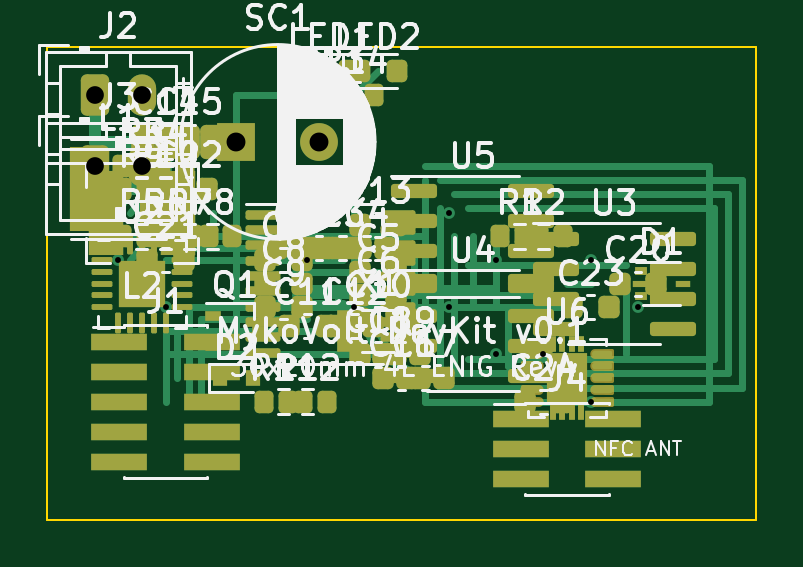
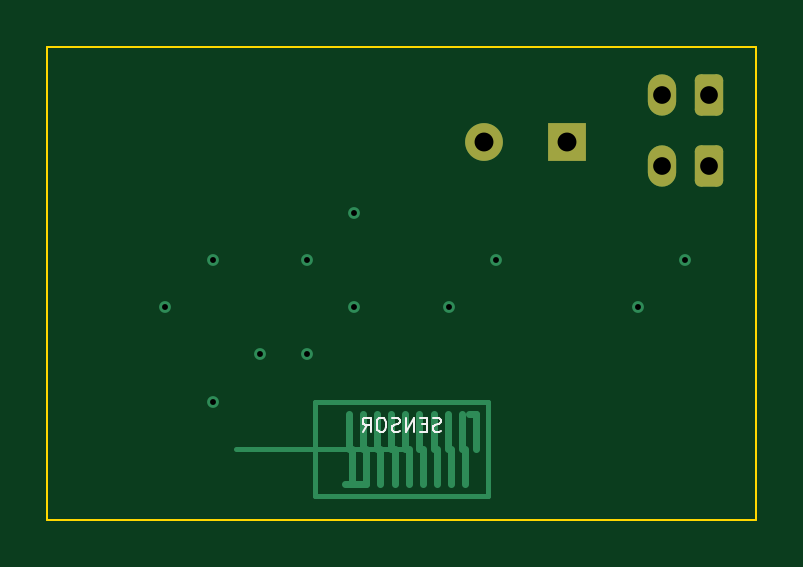
Circuit board: 10 layer files. Board 30.0 x 20.0 mm.
- bottom_copper: mykovolt_devkit-B_Cu.gbl (3509 bytes)
- bottom_mask: mykovolt_devkit-B_Mask.gbs (1407 bytes)
- paste: mykovolt_devkit-B_Paste.gbp (462 bytes)
- bottom_silk: mykovolt_devkit-B_Silkscreen.gbo (3943 bytes)
- outline: mykovolt_devkit-Edge_Cuts.gm1 (636 bytes)
- top_copper: mykovolt_devkit-F_Cu.gtl (17077 bytes)
- top_mask: mykovolt_devkit-F_Mask.gts (9146 bytes)
- paste: mykovolt_devkit-F_Paste.gtp (8496 bytes)
- top_silk: mykovolt_devkit-F_Silkscreen.gto (98872 bytes)
- drill: mykovolt_devkit.drl (643 bytes)

=== bottom_copper: mykovolt_devkit-B_Cu.gbl ===
%TF.GenerationSoftware,KiCad,Pcbnew,9.0.8+1*%
%TF.CreationDate,2026-07-27T15:17:48+02:00*%
%TF.ProjectId,mykovolt_devkit,6d796b6f-766f-46c7-945f-6465766b6974,rev?*%
%TF.SameCoordinates,Original*%
%TF.FileFunction,Copper,L4,Bot*%
%TF.FilePolarity,Positive*%
%FSLAX46Y46*%
G04 Gerber Fmt 4.6, Leading zero omitted, Abs format (unit mm)*
G04 Created by KiCad (PCBNEW 9.0.8+1) date 2026-07-27 15:17:48*
%MOMM*%
%LPD*%
G01*
G04 APERTURE LIST*
G04 Aperture macros list*
%AMRoundRect*
0 Rectangle with rounded corners*
0 $1 Rounding radius*
0 $2 $3 $4 $5 $6 $7 $8 $9 X,Y pos of 4 corners*
0 Add a 4 corners polygon primitive as box body*
4,1,4,$2,$3,$4,$5,$6,$7,$8,$9,$2,$3,0*
0 Add four circle primitives for the rounded corners*
1,1,$1+$1,$2,$3*
1,1,$1+$1,$4,$5*
1,1,$1+$1,$6,$7*
1,1,$1+$1,$8,$9*
0 Add four rect primitives between the rounded corners*
20,1,$1+$1,$2,$3,$4,$5,0*
20,1,$1+$1,$4,$5,$6,$7,0*
20,1,$1+$1,$6,$7,$8,$9,0*
20,1,$1+$1,$8,$9,$2,$3,0*%
G04 Aperture macros list end*
%TA.AperFunction,ComponentPad*%
%ADD10RoundRect,0.250000X-0.350000X-0.625000X0.350000X-0.625000X0.350000X0.625000X-0.350000X0.625000X0*%
%TD*%
%TA.AperFunction,ComponentPad*%
%ADD11O,1.200000X1.750000*%
%TD*%
%TA.AperFunction,ComponentPad*%
%ADD12R,1.600000X1.600000*%
%TD*%
%TA.AperFunction,ComponentPad*%
%ADD13C,1.600000*%
%TD*%
%TA.AperFunction,ViaPad*%
%ADD14C,0.500000*%
%TD*%
%TA.AperFunction,Conductor*%
%ADD15C,0.300000*%
%TD*%
%TA.AperFunction,Conductor*%
%ADD16C,0.200000*%
%TD*%
G04 APERTURE END LIST*
D10*
%TO.P,J3,1*%
%TO.N,N/C*%
X2000000Y-5000000D03*
D11*
%TO.P,J3,2*%
X4000000Y-5000000D03*
%TD*%
D12*
%TO.P,SC1,1*%
%TO.N,N/C*%
X8000000Y-4000000D03*
D13*
%TO.P,SC1,2*%
X11500000Y-4000000D03*
%TD*%
D10*
%TO.P,J2,1*%
%TO.N,N/C*%
X2000000Y-2000000D03*
D11*
%TO.P,J2,2*%
X4000000Y-2000000D03*
%TD*%
D14*
%TO.N,NFC_RF1*%
X5000000Y-11000000D03*
X13000000Y-11000000D03*
%TO.N,3.3V*%
X25000000Y-11000000D03*
%TO.N,NFC_RF1*%
X19000000Y-13000000D03*
X19000000Y-9000000D03*
X23000000Y-15000000D03*
X11000000Y-9000000D03*
X17000000Y-11000000D03*
X21000000Y-13000000D03*
X3000000Y-9000000D03*
%TO.N,GND*%
X17000000Y-7000000D03*
%TO.N,NFC_RF1*%
X23000000Y-9000000D03*
%TD*%
D15*
%TO.N,CIN1*%
X15450000Y-15500000D02*
X15450000Y-17000000D01*
X13650000Y-15500000D02*
X13650000Y-17000000D01*
X11850000Y-15500000D02*
X11850000Y-17000000D01*
X16050000Y-15500000D02*
X16050000Y-17000000D01*
X14850000Y-15500000D02*
X14850000Y-17000000D01*
X14250000Y-15500000D02*
X14250000Y-17000000D01*
D16*
X15000000Y-17000000D02*
X21000000Y-17000000D01*
D15*
X16650000Y-15500000D02*
X16650000Y-17000000D01*
X17250000Y-15500000D02*
X17250000Y-17000000D01*
X12450000Y-15500000D02*
X12450000Y-17000000D01*
X13050000Y-15500000D02*
X13050000Y-17000000D01*
X11850000Y-15500000D02*
X12150000Y-15500000D01*
X15300000Y-17000000D02*
X15300000Y-18500000D01*
X16500000Y-17000000D02*
X16500000Y-18500000D01*
X16500000Y-18500000D02*
X17400000Y-18500000D01*
X12300000Y-17000000D02*
X12300000Y-18500000D01*
X17100000Y-17000000D02*
X17100000Y-18500000D01*
X13500000Y-17000000D02*
X13500000Y-18500000D01*
X14100000Y-17000000D02*
X14100000Y-18500000D01*
D16*
X16000000Y-17000000D02*
X22000000Y-17000000D01*
D15*
X14700000Y-17000000D02*
X14700000Y-18500000D01*
X12900000Y-17000000D02*
X12900000Y-18500000D01*
X15900000Y-17000000D02*
X15900000Y-18500000D01*
D16*
X11350000Y-15000000D02*
X18650000Y-15000000D01*
X11350000Y-19000000D02*
X11350000Y-15000000D01*
X18650000Y-15000000D02*
X18650000Y-19000000D01*
X18650000Y-19000000D02*
X11350000Y-19000000D01*
%TD*%
M02*

=== bottom_mask: mykovolt_devkit-B_Mask.gbs (1407 bytes, source withheld) ===
=== paste: mykovolt_devkit-B_Paste.gbp ===
%TF.GenerationSoftware,KiCad,Pcbnew,9.0.8+1*%
%TF.CreationDate,2026-07-27T15:17:48+02:00*%
%TF.ProjectId,mykovolt_devkit,6d796b6f-766f-46c7-945f-6465766b6974,rev?*%
%TF.SameCoordinates,Original*%
%TF.FileFunction,Paste,Bot*%
%TF.FilePolarity,Positive*%
%FSLAX46Y46*%
G04 Gerber Fmt 4.6, Leading zero omitted, Abs format (unit mm)*
G04 Created by KiCad (PCBNEW 9.0.8+1) date 2026-07-27 15:17:48*
%MOMM*%
%LPD*%
G01*
G04 APERTURE LIST*
G04 APERTURE END LIST*
M02*

=== bottom_silk: mykovolt_devkit-B_Silkscreen.gbo ===
%TF.GenerationSoftware,KiCad,Pcbnew,9.0.8+1*%
%TF.CreationDate,2026-07-27T15:17:48+02:00*%
%TF.ProjectId,mykovolt_devkit,6d796b6f-766f-46c7-945f-6465766b6974,rev?*%
%TF.SameCoordinates,Original*%
%TF.FileFunction,Legend,Bot*%
%TF.FilePolarity,Positive*%
%FSLAX46Y46*%
G04 Gerber Fmt 4.6, Leading zero omitted, Abs format (unit mm)*
G04 Created by KiCad (PCBNEW 9.0.8+1) date 2026-07-27 15:17:48*
%MOMM*%
%LPD*%
G01*
G04 APERTURE LIST*
%ADD10C,0.100000*%
G04 APERTURE END LIST*
D10*
X13342857Y-16243800D02*
X13428572Y-16272371D01*
X13428572Y-16272371D02*
X13571429Y-16272371D01*
X13571429Y-16272371D02*
X13628572Y-16243800D01*
X13628572Y-16243800D02*
X13657143Y-16215228D01*
X13657143Y-16215228D02*
X13685714Y-16158085D01*
X13685714Y-16158085D02*
X13685714Y-16100942D01*
X13685714Y-16100942D02*
X13657143Y-16043800D01*
X13657143Y-16043800D02*
X13628572Y-16015228D01*
X13628572Y-16015228D02*
X13571429Y-15986657D01*
X13571429Y-15986657D02*
X13457143Y-15958085D01*
X13457143Y-15958085D02*
X13400000Y-15929514D01*
X13400000Y-15929514D02*
X13371429Y-15900942D01*
X13371429Y-15900942D02*
X13342857Y-15843800D01*
X13342857Y-15843800D02*
X13342857Y-15786657D01*
X13342857Y-15786657D02*
X13371429Y-15729514D01*
X13371429Y-15729514D02*
X13400000Y-15700942D01*
X13400000Y-15700942D02*
X13457143Y-15672371D01*
X13457143Y-15672371D02*
X13600000Y-15672371D01*
X13600000Y-15672371D02*
X13685714Y-15700942D01*
X13942858Y-15958085D02*
X14142858Y-15958085D01*
X14228572Y-16272371D02*
X13942858Y-16272371D01*
X13942858Y-16272371D02*
X13942858Y-15672371D01*
X13942858Y-15672371D02*
X14228572Y-15672371D01*
X14485715Y-16272371D02*
X14485715Y-15672371D01*
X14485715Y-15672371D02*
X14828572Y-16272371D01*
X14828572Y-16272371D02*
X14828572Y-15672371D01*
X15085714Y-16243800D02*
X15171429Y-16272371D01*
X15171429Y-16272371D02*
X15314286Y-16272371D01*
X15314286Y-16272371D02*
X15371429Y-16243800D01*
X15371429Y-16243800D02*
X15400000Y-16215228D01*
X15400000Y-16215228D02*
X15428571Y-16158085D01*
X15428571Y-16158085D02*
X15428571Y-16100942D01*
X15428571Y-16100942D02*
X15400000Y-16043800D01*
X15400000Y-16043800D02*
X15371429Y-16015228D01*
X15371429Y-16015228D02*
X15314286Y-15986657D01*
X15314286Y-15986657D02*
X15200000Y-15958085D01*
X15200000Y-15958085D02*
X15142857Y-15929514D01*
X15142857Y-15929514D02*
X15114286Y-15900942D01*
X15114286Y-15900942D02*
X15085714Y-15843800D01*
X15085714Y-15843800D02*
X15085714Y-15786657D01*
X15085714Y-15786657D02*
X15114286Y-15729514D01*
X15114286Y-15729514D02*
X15142857Y-15700942D01*
X15142857Y-15700942D02*
X15200000Y-15672371D01*
X15200000Y-15672371D02*
X15342857Y-15672371D01*
X15342857Y-15672371D02*
X15428571Y-15700942D01*
X15800000Y-15672371D02*
X15914286Y-15672371D01*
X15914286Y-15672371D02*
X15971429Y-15700942D01*
X15971429Y-15700942D02*
X16028572Y-15758085D01*
X16028572Y-15758085D02*
X16057143Y-15872371D01*
X16057143Y-15872371D02*
X16057143Y-16072371D01*
X16057143Y-16072371D02*
X16028572Y-16186657D01*
X16028572Y-16186657D02*
X15971429Y-16243800D01*
X15971429Y-16243800D02*
X15914286Y-16272371D01*
X15914286Y-16272371D02*
X15800000Y-16272371D01*
X15800000Y-16272371D02*
X15742858Y-16243800D01*
X15742858Y-16243800D02*
X15685715Y-16186657D01*
X15685715Y-16186657D02*
X15657143Y-16072371D01*
X15657143Y-16072371D02*
X15657143Y-15872371D01*
X15657143Y-15872371D02*
X15685715Y-15758085D01*
X15685715Y-15758085D02*
X15742858Y-15700942D01*
X15742858Y-15700942D02*
X15800000Y-15672371D01*
X16657143Y-16272371D02*
X16457143Y-15986657D01*
X16314286Y-16272371D02*
X16314286Y-15672371D01*
X16314286Y-15672371D02*
X16542857Y-15672371D01*
X16542857Y-15672371D02*
X16600000Y-15700942D01*
X16600000Y-15700942D02*
X16628571Y-15729514D01*
X16628571Y-15729514D02*
X16657143Y-15786657D01*
X16657143Y-15786657D02*
X16657143Y-15872371D01*
X16657143Y-15872371D02*
X16628571Y-15929514D01*
X16628571Y-15929514D02*
X16600000Y-15958085D01*
X16600000Y-15958085D02*
X16542857Y-15986657D01*
X16542857Y-15986657D02*
X16314286Y-15986657D01*
M02*

=== outline: mykovolt_devkit-Edge_Cuts.gm1 ===
%TF.GenerationSoftware,KiCad,Pcbnew,6.0.11+dfsg-1*%
%TF.CreationDate,2026-07-27T13:39:11+02:00*%
%TF.ProjectId,mykovolt_devkit,6d796b6f-766f-46c7-945f-6465766b6974,rev?*%
%TF.SameCoordinates,Original*%
%TF.FileFunction,Profile,NP*%
%FSLAX46Y46*%
G04 Gerber Fmt 4.6, Leading zero omitted, Abs format (unit mm)*
G04 Created by KiCad (PCBNEW 6.0.11+dfsg-1) date 2026-07-27 13:39:11*
%MOMM*%
%LPD*%
G01*
G04 APERTURE LIST*
%TA.AperFunction,Profile*%
%ADD10C,0.100000*%
%TD*%
G04 APERTURE END LIST*
D10*
X30000000Y0D02*
X30000000Y-20000000D01*
X0Y-20000000D02*
X0Y0D01*
X0Y0D02*
X30000000Y0D01*
X30000000Y-20000000D02*
X0Y-20000000D01*
M02*

=== top_copper: mykovolt_devkit-F_Cu.gtl (17077 bytes, source omitted) ===
=== top_mask: mykovolt_devkit-F_Mask.gts (9146 bytes, source omitted) ===
=== paste: mykovolt_devkit-F_Paste.gtp (8496 bytes, source omitted) ===
=== top_silk: mykovolt_devkit-F_Silkscreen.gto (98872 bytes, source omitted) ===
=== drill: mykovolt_devkit.drl ===
M48
; DRILL file {KiCad 9.0.8+1} date 2026-07-27T15:17:48+0200
; FORMAT={-:-/ absolute / metric / decimal}
; #@! TF.CreationDate,2026-07-27T15:17:48+02:00
; #@! TF.GenerationSoftware,Kicad,Pcbnew,9.0.8+1
; #@! TF.FileFunction,MixedPlating,1,4
FMAT,2
METRIC
; #@! TA.AperFunction,Plated,PTH,ViaDrill
T1C0.250
; #@! TA.AperFunction,Plated,PTH,ComponentDrill
T2C0.750
; #@! TA.AperFunction,Plated,PTH,ComponentDrill
T3C0.800
%
G90
G05
T1
X3.0Y-9.0
X5.0Y-11.0
X11.0Y-9.0
X13.0Y-11.0
X17.0Y-7.0
X17.0Y-11.0
X19.0Y-9.0
X19.0Y-13.0
X21.0Y-13.0
X23.0Y-9.0
X23.0Y-15.0
X25.0Y-11.0
T2
X2.0Y-2.0
X2.0Y-5.0
X4.0Y-2.0
X4.0Y-5.0
T3
X8.0Y-4.0
X11.5Y-4.0
M30
